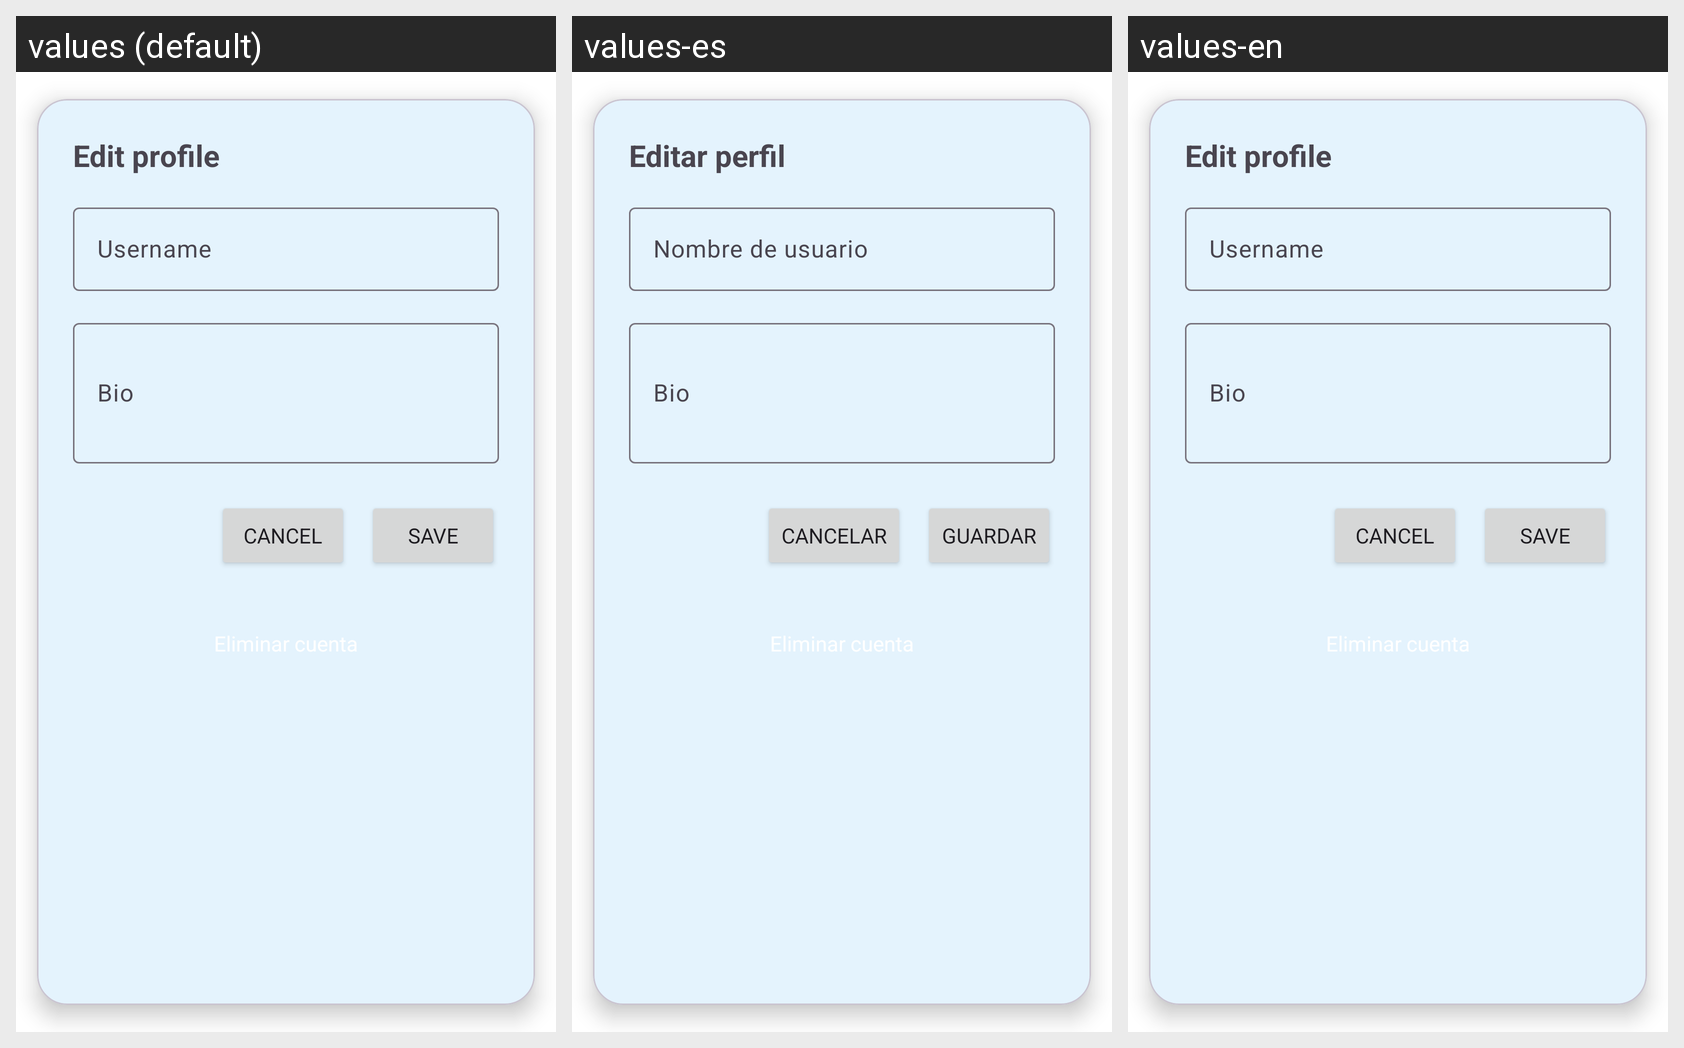

The Android screen above is rendered under several locales of the same app. Produce the string resources it draws, with the default and per-locale values.
Android screen res/layout/dialog_edit_profile.xml rendered under 3 locales, left to right: values (default), values-es, values-en. Device: Nexus 5 (rendered at 1080×1920; each locale shown at half size, 540×960, under a caption strip naming it); theme Theme.Y.
Strings drawn on this screen, with the default value and each locale's value (text and hints the layout hard-codes, and strings that could not be matched under every locale, appear in the picture but are not listed):

edit_profile
  values: Edit profile
  values-es: Editar perfil
  values-en: Edit profile

Username
  values: Username
  values-es: Nombre de usuario
  values-en: Username

Cancel
  values: Cancel
  values-es: Cancelar
  values-en: Cancel

Save
  values: Save
  values-es: Guardar
  values-en: Save
